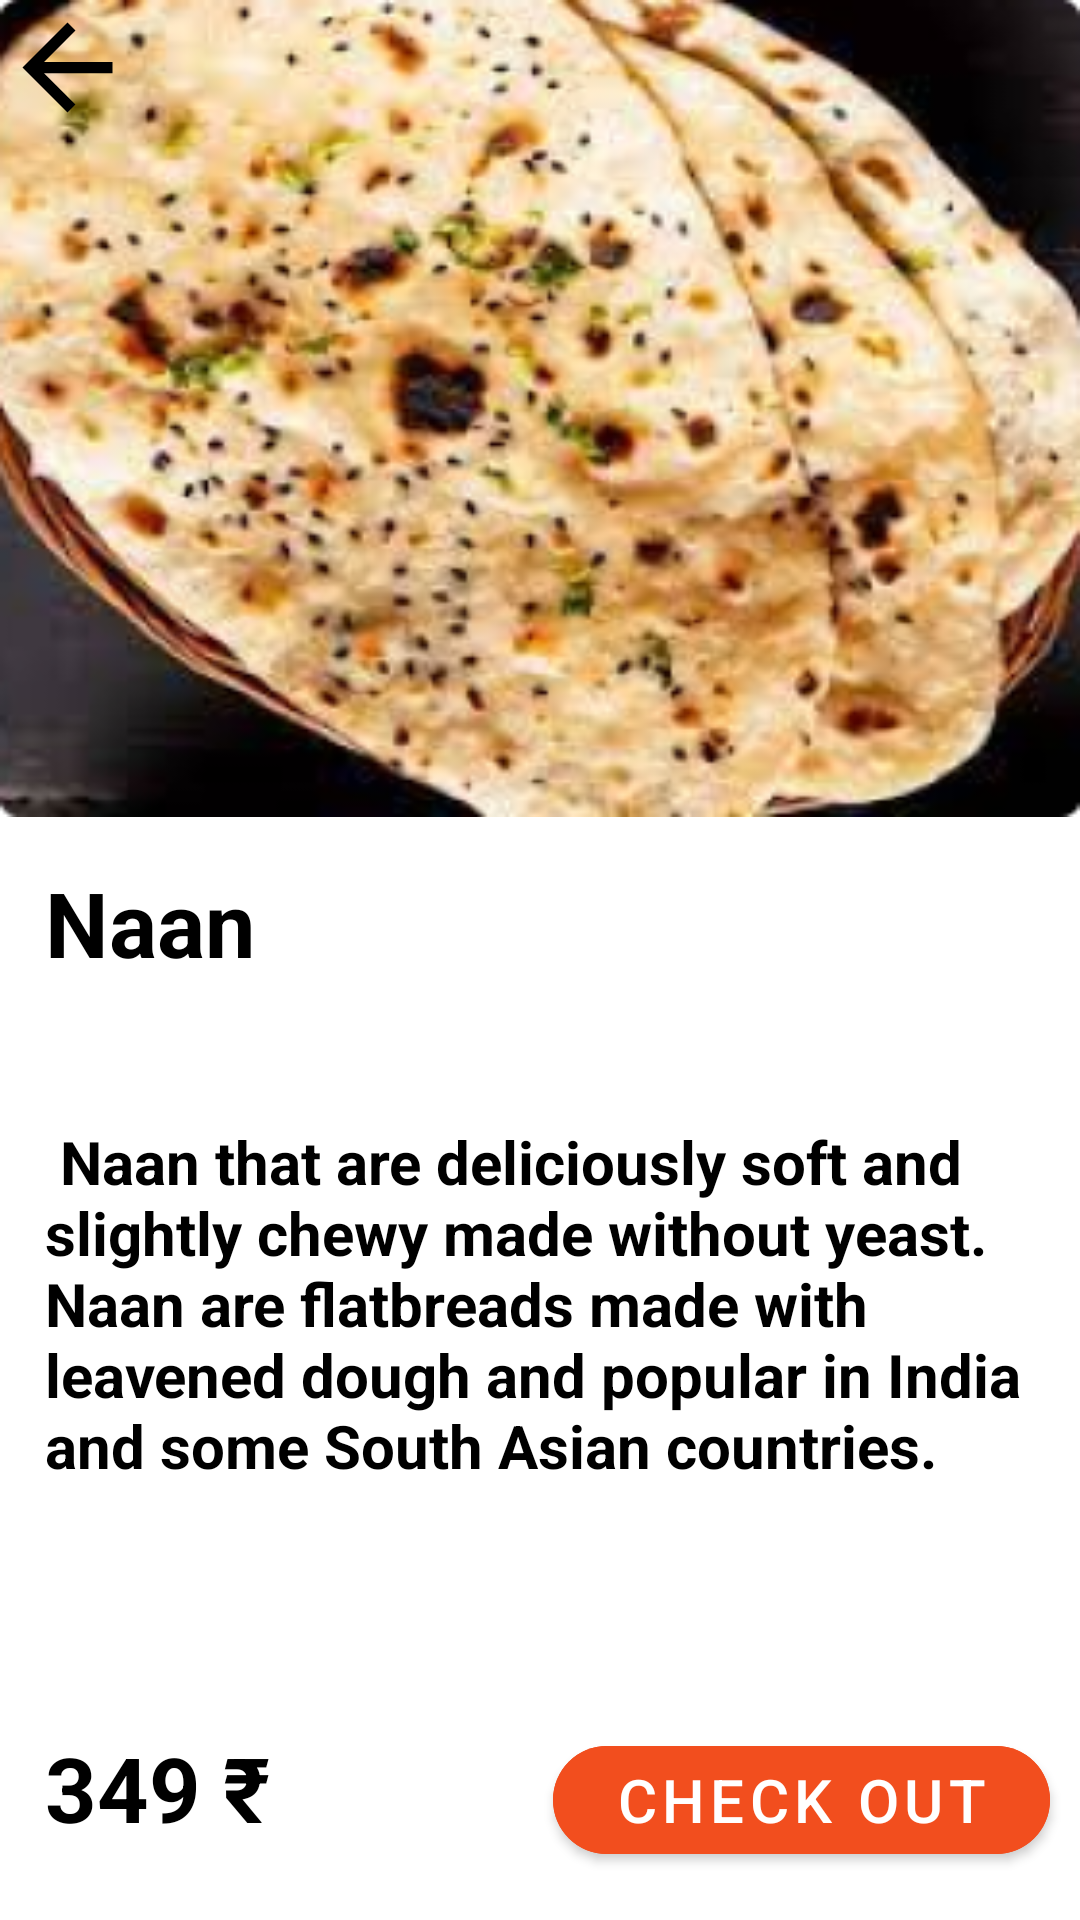

Produce the Android XML layout that renders to this screen, including the resource entries it uses.
<!-- AndroidManifest.xml: application theme Theme.Small_bites -->
<!-- res/layout/activity_naan.xml -->
<?xml version="1.0" encoding="utf-8"?>
<LinearLayout xmlns:android="http://schemas.android.com/apk/res/android"
    xmlns:app="http://schemas.android.com/apk/res-auto"
    xmlns:tools="http://schemas.android.com/tools"
    android:layout_width="match_parent"
    android:layout_height="match_parent"
    android:background="@color/white"
    android:weightSum="8"
    android:orientation="vertical"
    tools:context=".Naan">

    <FrameLayout
        android:layout_width="match_parent"
        android:layout_height="wrap_content"
        android:background="@drawable/naan1"
        android:layout_weight="2">

        <ImageView
            android:layout_width="wrap_content"
            android:layout_height="wrap_content"
            android:src="@drawable/back"/>
    </FrameLayout>


    <TextView
        android:layout_width="wrap_content"
        android:layout_height="wrap_content"
        android:text="Naan"
        android:textStyle="bold"
        android:textColor="@color/black"
        android:textSize="30dp"
        android:layout_margin="15dp"
        android:layout_weight="1"/>

    <TextView
        android:layout_width="wrap_content"
        android:layout_height="wrap_content"
        android:text=" Naan that are deliciously soft and slightly chewy made without yeast. Naan are flatbreads made with leavened dough and popular in India and some South Asian countries. "
        android:textStyle="bold"
        android:textColor="@color/black"
        android:layout_weight="4"
        android:textSize="20dp"
        android:layout_margin="15dp"/>

    <LinearLayout
        android:layout_width="match_parent"
        android:layout_height="wrap_content"
        android:layout_marginStart="15dp"
        android:orientation="horizontal"
       android:weightSum="3">

        <TextView
            android:layout_width="wrap_content"
            android:layout_height="wrap_content"
            android:text="349 ₹"
            android:textSize="30dp"
            android:layout_weight="1"
            android:textColor="@color/black"
            android:textStyle="bold"
            />

        <com.google.android.material.button.MaterialButton
            android:layout_width="wrap_content"
            android:layout_height="wrap_content"
            android:layout_marginStart="90dp"
            android:layout_marginEnd="10dp"
            android:backgroundTint="#F24E1E"
            android:layout_weight="2"
            app:cornerRadius="30dp"
            android:text="Check Out"
            android:textSize="20dp"/>

    </LinearLayout>




</LinearLayout>
<!-- resources referenced by this layout -->
<resources>
  <!-- drawable back (drawable) -->
  <vector
      android:autoMirrored="true"
      android:height="45dp"
      android:tint="#000000"
      android:viewportHeight="24"
      android:viewportWidth="24"
      android:width="45dp"
      xmlns:android="http://schemas.android.com/apk/res/android">
      <path android:fillColor="@android:color/white" android:pathData="M20,11H7.83l5.59,-5.59L12,4l-8,8 8,8 1.41,-1.41L7.83,13H20v-2z"/>
  </vector>
  <!-- drawable naan1: png bitmap (drawable-v24, 151843 bytes) -->
  <style name="Theme.Small_bites" parent="Theme.MaterialComponents.DayNight.NoActionBar">
          
          <item name="colorPrimary">#EC6907</item>
          <item name="colorPrimaryVariant">#EC6907</item>
          <item name="colorOnPrimary">@color/white</item>
          
          <item name="colorSecondary">@color/teal_200</item>
          <item name="colorSecondaryVariant">@color/teal_700</item>
          <item name="colorOnSecondary">@color/black</item>
          
          <item name="android:statusBarColor" tools:targetApi="l">?attr/colorPrimaryVariant</item>
          
      </style>
  <!-- not gathered from this repository: default colours our renderer supplied (Android Studio template values) -->
  <color name="teal_200">#FF03DAC5</color>
  <color name="teal_700">#FF018786</color>
  <color name="black">#FF000000</color>
  <color name="white">#FFFFFFFF</color>
</resources>
